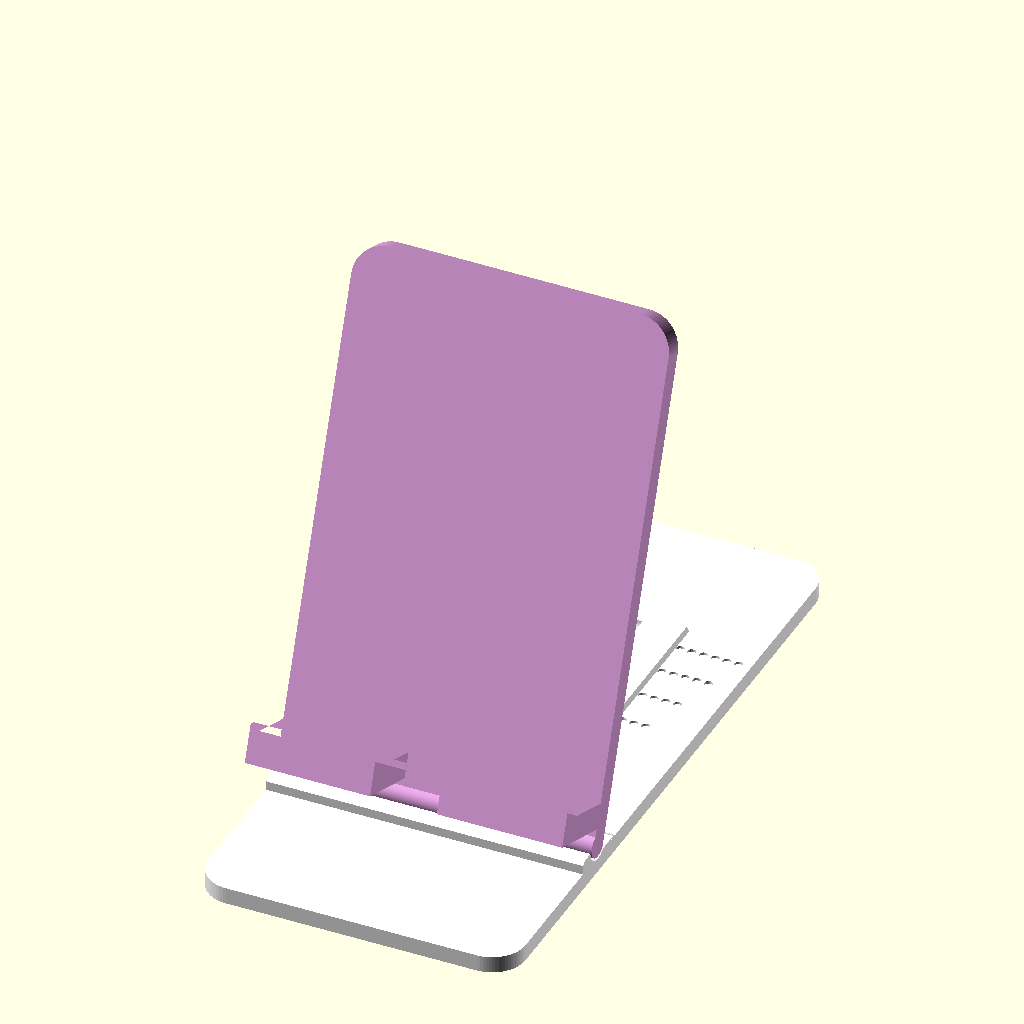
Cell 1 — every parameter at its default value.
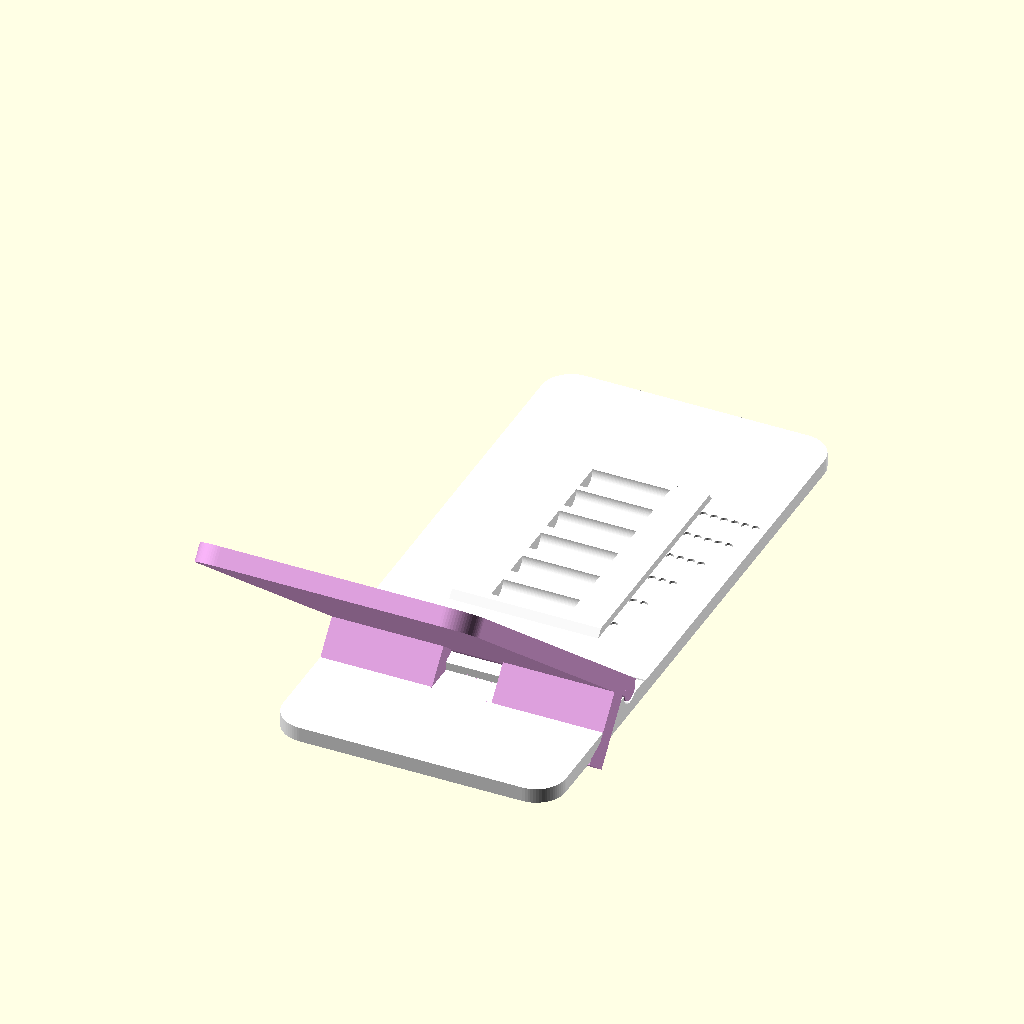
Cell 2: angle = 140 (everything else at default).
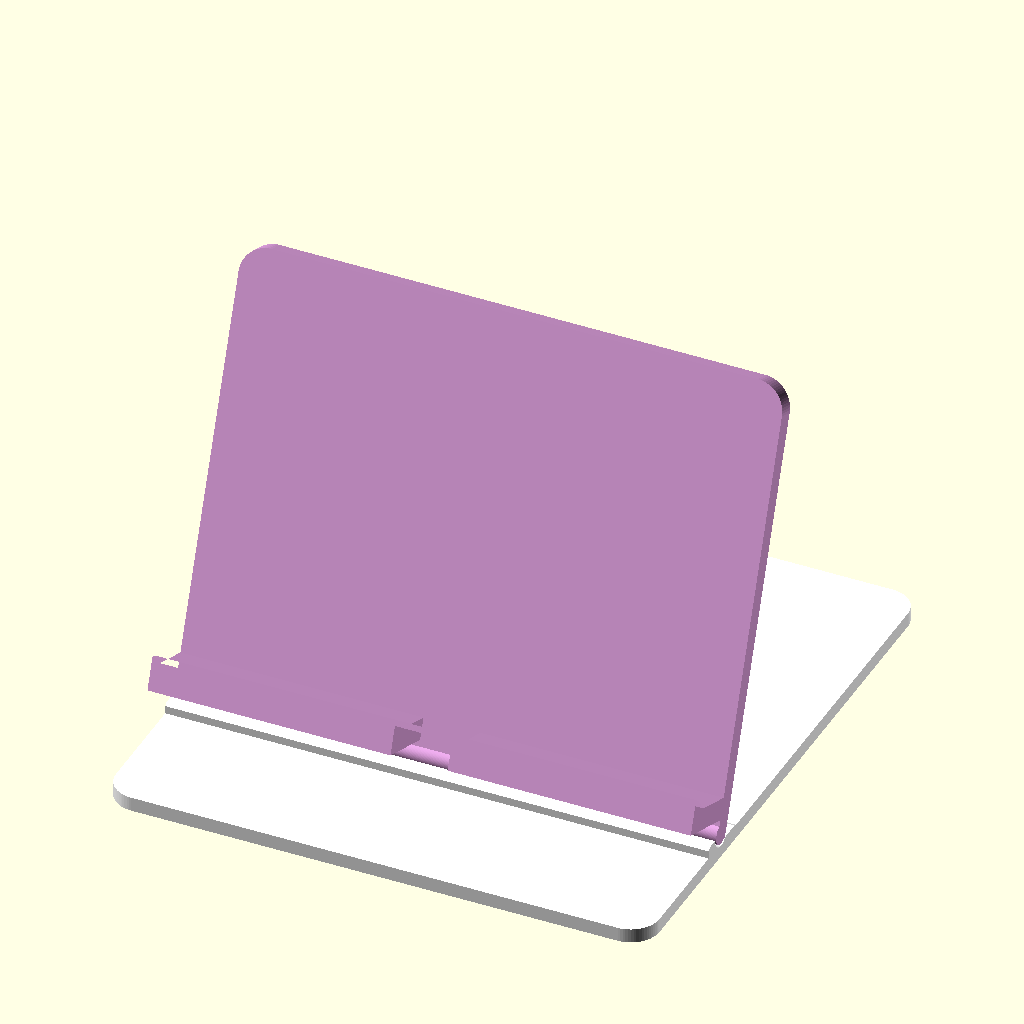
Cell 3: W = 152 (everything else at default).
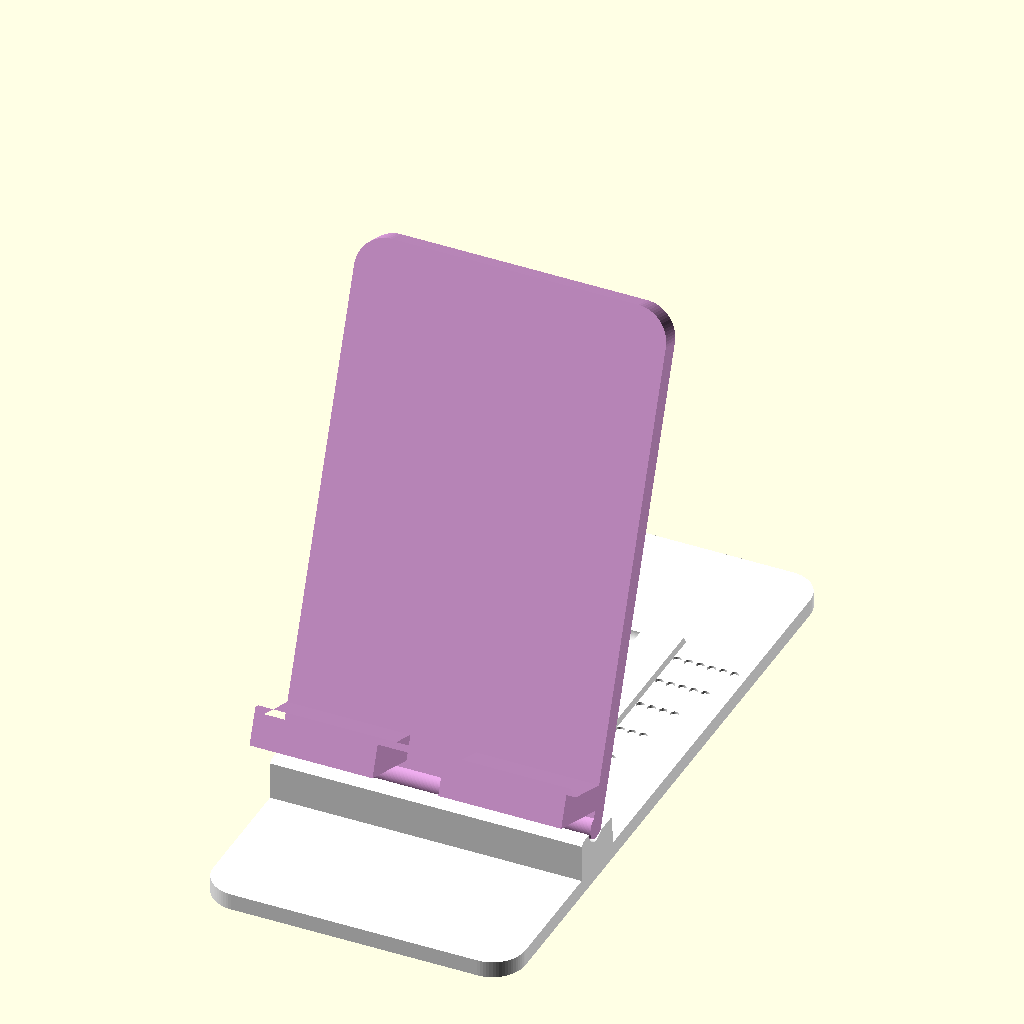
Cell 4 — PIVOT_Z set to 14, the other parameters unchanged.
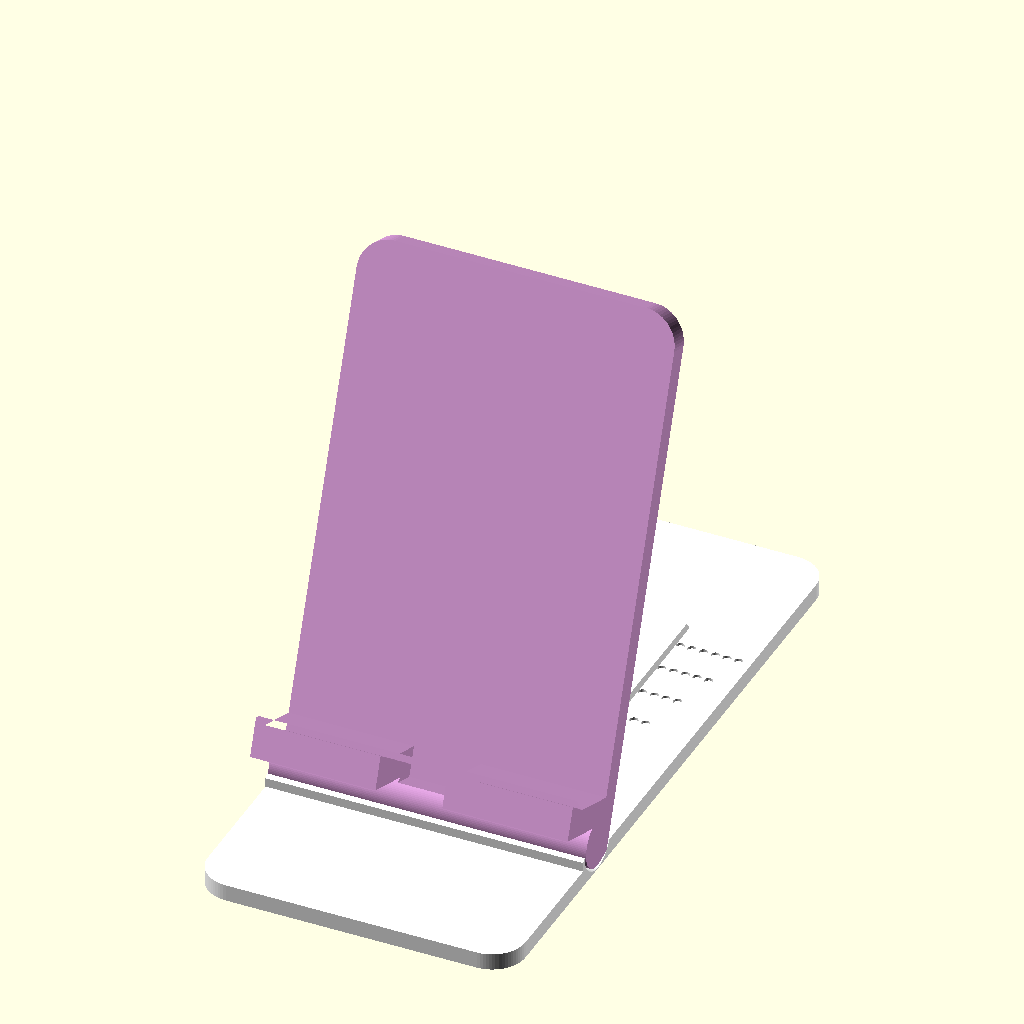
Cell 5 — TONGUE_R set to 6, the other parameters unchanged.
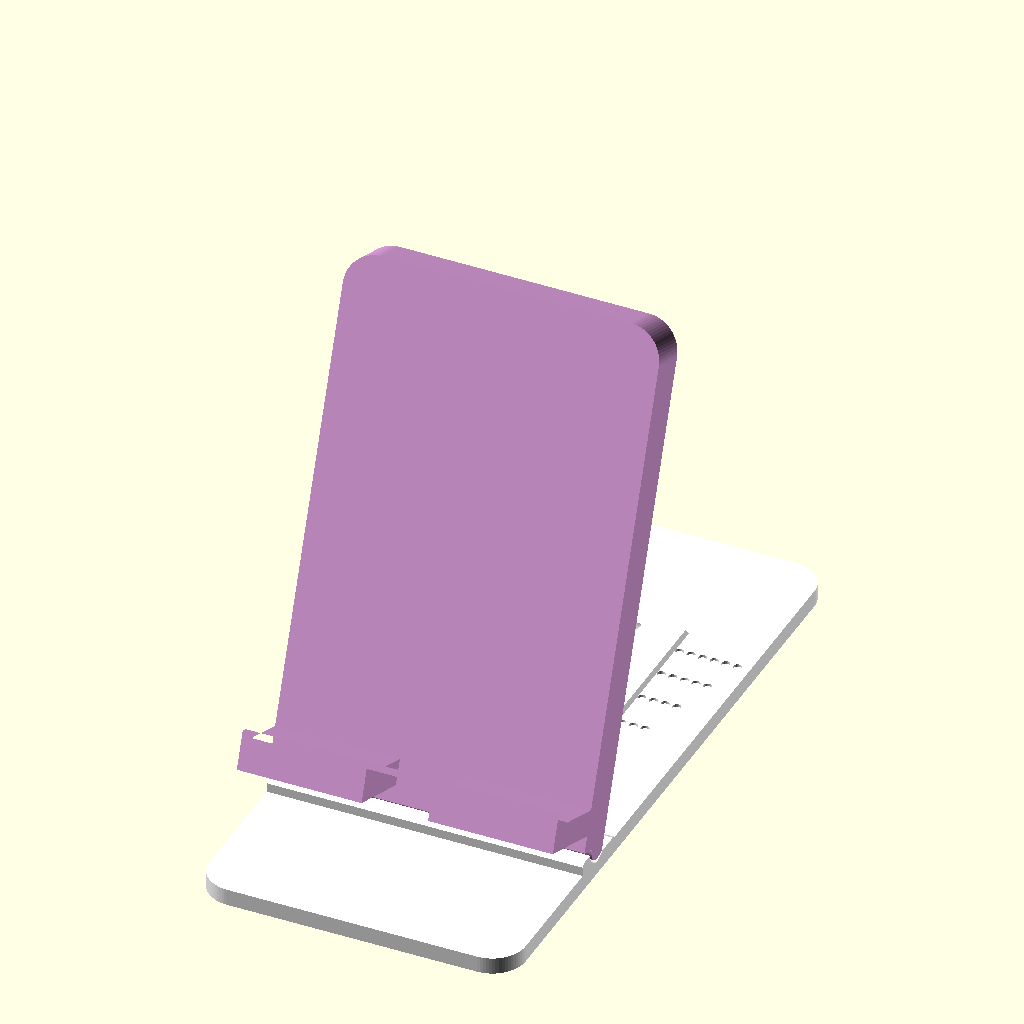
Cell 6 — PLATE_T set to 10, the other parameters unchanged.
The same orthographic view direction (rotation 55°, 0°, 25°; colour scheme Cornfield) for every cell, with the view re-fitted per cell, so scale and position can differ between cells.
The OpenSCAD source (openscad_models/fold_stand/v3/fold_stand_v3.scad):
// Fold Stand v3: an easel. Three flat parts, no pins, nothing that bends (2026-11-10).
// The numbers are in stand_v3_calc.py and ENGINEERING_v3.md; NOTCH_Y is pasted from
// `python3 stand_v3_calc.py --scad`. World frame for the base and the poses: y runs back
// from the pivot, z up, x across.
//   part = "base" | "plate" | "prop"            the prints, as they lie on the bed
//   part = "coupon_base" | "coupon_plate"       the joint test: the same joints, narrow and short
//   part = "pose"  angle = 55..80               all three parts assembled (for checks)
part = "pose";
angle = 70;
W = 76;                 // overall width
COUPON = (part == "coupon_base" || part == "coupon_plate");
WW = COUPON ? 30 : W;   // the width actually built

// ---- from stand_v3_calc.py ----
ANGLES = [80, 75, 70, 65, 60, 55];
NOTCH_Y = [27.19, 38.28, 49.05, 59.43, 69.36, 78.76];
PIVOT_Z = 7;            // tongue axis above the table
TONGUE_R = 3;
PLATE_T = 5;            // back face 3 behind the pivot line, front face 2 in front
PLATE_L = COUPON ? 72 : 120;
A_SOCKET = 65;          // nose centre along the plate
NOSE_R = 2;
NOSE_IN = 0.6;          // nose centre inside the back face
PROP_L = 66;
FOOT_R = 3;
NOTCH_Z = 6;
BASE_T = 4;
BASE_FRONT = COUPON ? 10 : 45;
BASE_BACK = COUPON ? 88 : 120;

// ---- clearances: 0.4 everywhere something moves (process minimum open gap 0.3) ----
CL = 0.4;
GROOVE_R = TONGUE_R + 0.7;  // 0.7, not 0.4: the tongue's teardrop underside (it prints on it)
                             // stands 0.38 outside its circle
TROUGH_R = FOOT_R + CL;
PROP_W = 20;
SLOT_W = PROP_W + 2 * CL;

// ---- the phone shelf ----
SHELF_U = 10;           // the phone's bottom edge rests here
SHELF_H = 6;            // shelf thickness along the plate
CASE_MAX = 13;          // deepest phone + case the shelf takes
CHIN_H = 3;             // the chin leans out over the phone's front edge by this, 35 deg off vertical
CHIN_RISE = CHIN_H / tan(35);
CHIN_T = 1.6;           // the chin's thickness at its top
CABLE_W = 16;           // cable gap through the shelf

$fn = 72;

// =========================== base ===========================
module rounded_slab(x0, x1, y0, y1, h, r) {
    hull() for (x = [x0 + r, x1 - r], y = [y0 + r, y1 - r]) translate([x, y, 0]) cylinder(r = r, h = h);
}

module xbar(prof) {       // a 2D (y, z) profile, extruded across x (width ww)
    rotate([90, 0, 90]) linear_extrude(height = 1, center = true) polygon(prof);
}

function nose_at(th) = [A_SOCKET * cos(th) + (TONGUE_R - NOSE_IN) * sin(th),
                        PIVOT_Z + A_SOCKET * sin(th) - (TONGUE_R - NOSE_IN) * cos(th)];

module base() {
    difference() {
        union() {
            rounded_slab(-WW / 2, WW / 2, -BASE_FRONT, BASE_BACK, BASE_T, COUPON ? 3 : 8);
            // pivot block: the front wall stands to the tongue's axis, the rear rim stops
            // at 45 deg below it so the plate's back clears down to 55 deg
            rr = GROOVE_R * cos(45);
            scale([WW, 1, 1]) xbar([[-7.5, BASE_T - 0.01], [-7.5, PIVOT_Z - 0.8], [-6.7, PIVOT_Z],
                                    [0, PIVOT_Z], [0, PIVOT_Z - rr], [8, PIVOT_Z - rr], [9, BASE_T - 0.01]]);
            // the notch bar
            scale([min(WW, PROP_W + 20), 1, 1])
                xbar([[NOTCH_Y[0] - 7, BASE_T - 0.01], [NOTCH_Y[0] - 5.5, NOTCH_Z],
                      [NOTCH_Y[5] + 5.5, NOTCH_Z], [NOTCH_Y[5] + 7, BASE_T - 0.01]]);
        }
        translate([0, 0, PIVOT_Z]) rotate([0, 90, 0]) cylinder(r = GROOVE_R, h = WW + 2, center = true, $fn = 120);
        for (y = NOTCH_Y) translate([0, y, NOTCH_Z]) rotate([0, 90, 0]) cylinder(r = TROUGH_R, h = SLOT_W, center = true, $fn = 96);
        // ... and the prop's own path out of each notch, CL clear: its side leaves the foot
        // tangentially, so it passes closer to the trough's front rim than the foot does
        for (i = [0 : 5]) let (th = ANGLES[i], fy = NOTCH_Y[i], n = nose_at(th))
            translate([0, fy, NOTCH_Z]) rotate([atan2(n[1] - NOTCH_Z, n[0] - fy), 0, 0]) rotate([90, 0, 90])
                linear_extrude(height = SLOT_W, center = true) offset(r = CL) prop_profile();
        // angle marks beside each notch: one dot for the steepest, then two... (0.6 deep)
        // the coupon saves time with a window between the pivot and the notches
        if (COUPON) translate([-WW / 2 + 4, 10, -1]) cube([WW - 8, NOTCH_Y[0] - 19, BASE_T + 2]);
        if (!COUPON) for (i = [0 : 5]) for (k = [0 : i])
            translate([PROP_W / 2 + 11 + k * 2.8, NOTCH_Y[i], BASE_T - 0.6]) cylinder(d = 2.0, h = 1, $fn = 24);
    }
}

// =========================== plate ===========================
// Print frame: x across, y along the plate (0 at the tongue's axis), z out of the back face.
module plate() {
    difference() {
        union() {
            hull() {
                translate([0, PLATE_L / 2, 0]) rounded_slab(-WW / 2, WW / 2, 0, PLATE_L / 2, PLATE_T, COUPON ? 3 : 8);
                translate([-WW / 2, 0, 0]) cube([WW, 1, PLATE_T]);
            }
            // the tongue: round where it bears (within 10 deg of its end at every angle),
            // a teardrop underneath, 35 deg off vertical, where it meets the bed (the
            // slicer wants support under 45)
            rotate([90, 0, 90]) linear_extrude(height = WW, center = true) hull() {
                translate([0, TONGUE_R]) circle(r = TONGUE_R, $fn = 96);
                d = TONGUE_R * cos(35) - TONGUE_R * (1 - sin(35)) * tan(35);
                translate([-d, 0]) square([2 * d, 0.01]);
            }
            // the shelf and its chin; the phone's back lies on the front face (z = PLATE_T)
            // (y, z) profile: the shelf face at y = SHELF_U up to the deepest case, then the
            // chin leans out at 45 deg so it prints without support
            scale([WW, 1, 1]) xbar([[SHELF_U - SHELF_H, PLATE_T - 0.01], [SHELF_U, PLATE_T - 0.01],
                [SHELF_U, PLATE_T + CASE_MAX], [SHELF_U + CHIN_H, PLATE_T + CASE_MAX + CHIN_RISE],
                [SHELF_U + CHIN_H, PLATE_T + CASE_MAX + CHIN_RISE + CHIN_T], [SHELF_U - SHELF_H, PLATE_T + CASE_MAX + CHIN_RISE + CHIN_T]]);
        }
        if (COUPON) translate([-WW / 2 + 4, 22, -1]) cube([WW - 8, A_SOCKET - 12 - 22, PLATE_T + 2]);
        translate([-CABLE_W / 2, SHELF_U - SHELF_H - 1, PLATE_T]) cube([CABLE_W, SHELF_H + CHIN_H + 2, CASE_MAX + CHIN_RISE + CHIN_T + 1]);
        // the socket: the nose sits in the pocket's top corner (ceiling and upper wall);
        // the lower end ramps out at 35 deg off vertical (it prints on the bed face) and clears the prop
        // at 80 deg, where it lies 22 deg off the plate
        D = NOSE_IN + NOSE_R;
        top = A_SOCKET + NOSE_R;
        rotate([90, 0, 90]) linear_extrude(height = SLOT_W, center = true)
            polygon([[A_SOCKET - 8.6, -1], [A_SOCKET - 8.6, 0], [A_SOCKET - 8.6 + D * tan(35), D], [top, D], [top, -1]]);
    }
}

// =========================== prop ===========================
// Print frame: lies on its side; its profile in XY, 20 tall. Foot at the origin, nose on +x.
module prop_profile() {
    hull() {
        circle(r = FOOT_R, $fn = 96);
        translate([PROP_L, 0]) circle(r = NOSE_R, $fn = 96);
    }
}
module prop() { linear_extrude(height = PROP_W) prop_profile(); }

// =========================== poses ===========================
function foot_y(th) = NOTCH_Y[search(th, ANGLES)[0]];
module pose(th) {
    ny = nose_at(th)[0];
    nz = nose_at(th)[1];
    fy = foot_y(th);
    color("white") base();
    // plate: print frame -> world. Its y (along the plate) goes to (cos, sin) and its z
    // (back face -> front face) to the front normal (-sin, cos): a turn about x by th.
    color("plum") translate([0, 0, PIVOT_Z]) rotate([th, 0, 0]) translate([0, 0, -TONGUE_R]) plate();
    // prop: profile x (foot -> nose) goes from (fy, NOTCH_Z) toward the nose
    pa = atan2(nz - NOTCH_Z, ny - fy);
    color("pink") translate([0, fy, NOTCH_Z]) rotate([pa, 0, 0]) rotate([90, 0, 90]) translate([0, 0, -PROP_W / 2]) prop();
}

if (part == "base" || part == "coupon_base") base();
else if (part == "plate" || part == "coupon_plate") plate();
else if (part == "prop") prop();
else if (part == "pose") pose(angle);
echo("NOTCH_Y", NOTCH_Y, "BASE", -BASE_FRONT, BASE_BACK, "WW", WW);
Parameter table extracted from the source (name, type, default, range or options):
part: string, default "pose"
angle: number, default 70
W: number, default 76
PIVOT_Z: number, default 7
TONGUE_R: number, default 3
PLATE_T: number, default 5
A_SOCKET: number, default 65
NOSE_R: number, default 2
NOSE_IN: number, default 0.6
PROP_L: number, default 66
FOOT_R: number, default 3
NOTCH_Z: number, default 6
BASE_T: number, default 4
CL: number, default 0.4
PROP_W: number, default 20
SHELF_U: number, default 10
SHELF_H: number, default 6
CASE_MAX: number, default 13
CHIN_H: number, default 3
CHIN_T: number, default 1.6
CABLE_W: number, default 16
